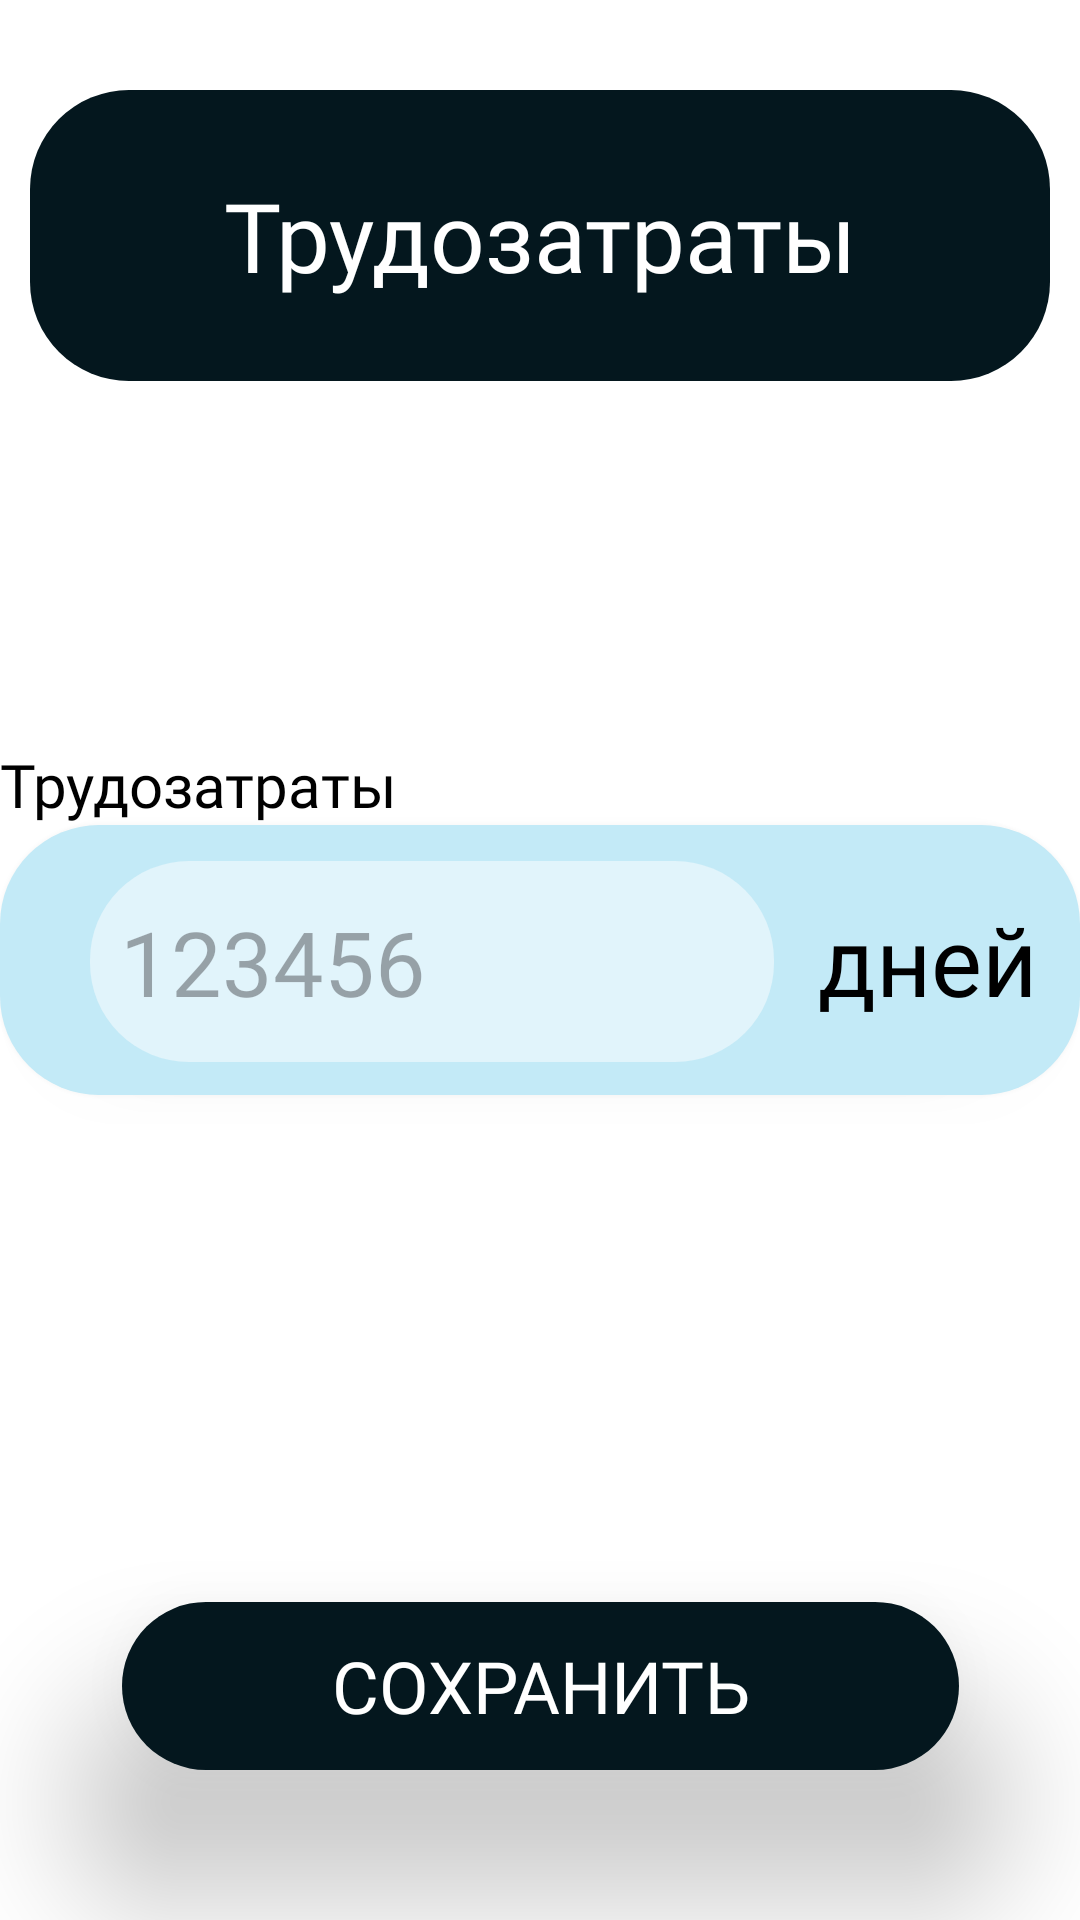

This screen was rendered from an Android layout file. Write that file and the resources it references.
<!-- AndroidManifest.xml: application theme Theme.RanteksCalc -->
<!-- res/layout/activity_work_calculate.xml -->
<?xml version="1.0" encoding="utf-8"?>
<androidx.constraintlayout.widget.ConstraintLayout xmlns:android="http://schemas.android.com/apk/res/android"
    xmlns:app="http://schemas.android.com/apk/res-auto"
    xmlns:tools="http://schemas.android.com/tools"
    android:layout_width="match_parent"
    android:layout_height="match_parent">


    <TextView
        android:id="@+id/TitleTextLogistic"
        android:layout_width="340dp"
        android:layout_height="97dp"
        android:layout_marginTop="30dp"
        android:background="@drawable/shape_button_back_background"
        android:fontFamily="@font/nunito_bold"
        android:gravity="center"
        android:text="@string/work"
        android:textColor="@color/white"
        android:textSize="32sp"
        app:layout_constraintEnd_toEndOf="parent"
        app:layout_constraintStart_toStartOf="parent"
        app:layout_constraintTop_toTopOf="parent" />


    <TextView
        style="@style/BaseText"
        android:layout_width="wrap_content"
        android:layout_height="wrap_content"
        android:text="@string/work"
        app:layout_constraintBottom_toTopOf="@+id/linearLayout"
        app:layout_constraintStart_toStartOf="@+id/linearLayout" />

    <LinearLayout
        android:id="@+id/linearLayout"
        android:layout_width="wrap_content"
        android:layout_height="wrap_content"
        android:background="@drawable/shape_button_background"
        android:elevation="5sp"
        app:layout_constraintBottom_toBottomOf="parent"
        app:layout_constraintEnd_toEndOf="parent"
        app:layout_constraintStart_toStartOf="parent"
        app:layout_constraintTop_toTopOf="parent">

        <EditText
            android:id="@+id/editTextWorkTime"
            android:layout_width="230dp"
            android:layout_height="67dp"
            android:layout_marginStart="30dp"
            android:layout_weight="1"
            android:autofillHints="creditCardNumber"
            android:background="@drawable/shape_input_field"
            android:fontFamily="@font/nunito_bold"
            android:hint="@string/NumberExample"
            android:inputType="number"
            android:paddingStart="10sp"
            android:paddingEnd="10sp"
            android:textSize="30sp"
            tools:ignore="LabelFor" />

        <TextView
            android:id="@+id/textView"
            style="@style/HeaderTex"
            android:layout_width="102dp"
            android:layout_height="90dp"
            android:gravity="center"
            android:text="@string/days"
            app:layout_constraintBottom_toBottomOf="parent"
            app:layout_constraintEnd_toEndOf="parent"
            app:layout_constraintStart_toStartOf="parent"
            app:layout_constraintTop_toTopOf="parent" />
    </LinearLayout>






    <LinearLayout
        android:elevation="30sp"
        android:layout_width="wrap_content"
        android:layout_height="wrap_content"
        android:layout_marginBottom="50dp"
        android:background="@drawable/shape_button_back_background"
        app:layout_constraintBottom_toBottomOf="parent"
        app:layout_constraintEnd_toEndOf="parent"
        app:layout_constraintStart_toStartOf="parent">

        <Button
            android:id="@+id/btnSave"
            android:layout_width="279dp"
            android:layout_height="56dp"
            android:fontFamily="@font/nunito_bold"
            android:background="@android:color/transparent"
            android:onClick="btnSave"
            android:text="@string/saveAndBack"
            android:textColor="@color/white"
            android:textSize="24sp"
            android:visibility="visible"
            app:layout_constraintBottom_toBottomOf="parent"
            app:layout_constraintEnd_toEndOf="parent"
            app:layout_constraintHorizontal_bias="0.498"
            app:layout_constraintStart_toStartOf="parent"
            app:layout_constraintTop_toTopOf="parent"
            app:layout_constraintVertical_bias="0.961" />
    </LinearLayout>


</androidx.constraintlayout.widget.ConstraintLayout>
<!-- resources referenced by this layout -->
<resources>
  <color name="white">#FFFFFFFF</color>
  <!-- drawable shape_button_back_background (drawable) -->
  <?xml version="1.0" encoding="utf-8"?>
  <shape xmlns:android="http://schemas.android.com/apk/res/android">
  
      <solid android:color="@color/WhiteModeBack"/>
      <corners android:radius="33dp"/>
  
  </shape>
  <!-- drawable shape_button_background (drawable) -->
  <?xml version="1.0" encoding="utf-8"?>
  <shape xmlns:android="http://schemas.android.com/apk/res/android">
  
      <solid android:color="@color/WhiteModeElement"/>
      <corners android:radius="33dp"/>
  </shape>
  <!-- drawable shape_input_field (drawable) -->
  <?xml version="1.0" encoding="utf-8"?>
  <shape xmlns:android="http://schemas.android.com/apk/res/android">
  
      <solid android:color="@color/WhiteModeInput"/>
      <corners android:radius="33dp"/>
  
  </shape>
  <string name="NumberExample">123456</string>
  <string name="days" translatable="true">дней</string>
  <string name="saveAndBack" translatable="true">Сохранить</string>
  <string name="work" translatable="true">Трудозатраты</string>
  <style name="BaseText" parent="TextAppearance.AppCompat">
          <item name="android:fontFamily">@font/nunito_bold</item>
          <item name="android:textSize">20sp</item>
      </style>
  <style name="HeaderTex" parent="TextAppearance.AppCompat">
          <item name="android:fontFamily">@font/nunito_bold</item>
          <item name="android:textSize">32sp</item>
      </style>
  <style name="Theme.RanteksCalc" parent="Base.Theme.RanteksCalc" />
  <color name="WhiteModeBack">#04171E</color>
  <color name="WhiteModeElement">#C3EAF7</color>
  <color name="WhiteModeInput">#E1F4FB</color>
  <style name="Base.Theme.RanteksCalc" parent="Theme.Material3.DayNight.NoActionBar">
          
          
  
  
          <item name="android:textColor">@color/BlackText</item>
          <item name="android:textColorPrimary">@color/BlackText</item>
          <item name="android:windowBackground">@color/white</item>
          <item name="android:navigationBarColor">@android:color/transparent</item>
          <item name="colorPrimaryDark">@color/white</item>
      </style>
  <color name="BlackText">#000000</color>
</resources>
